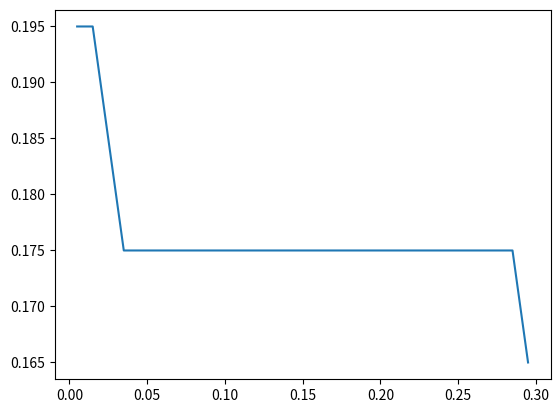

This figure's Python source:
import numpy as np
import time
from collections import defaultdict, deque
import math
from matplotlib import pyplot as plt

# Small grids with cost >half width of robot around obstacle
# Consider all grids behind obstacle occupied
# Replan when parallel with furthest detected obstable

class World:
    def __init__(self, depth_map, world_size=[100, 100]):
        self.world = self.generate(world_size)
        self.enc_world = self.encode(world_size)
        bounds = np.asarray(getBounds(depth_map))
        # print('bounds: ', bounds)
        self.grid_size = self.gridSize(world_size, bounds)
        self.world = self.addObstacles(depth_map, bounds, world_size)
        self.world_size = world_size
        self.neighbors = self.findNeighbors()

    def generate(self, world_size):
        world = np.zeros(world_size)
        return world

    def encode(self, world_size):
        enc_val = 0
        enc_world = np.empty(world_size)
        for i in range(world_size[0]):
            for j in range(world_size[1]):
                enc_world[i, j] = int(enc_val)
                enc_val += 1
        return enc_world

    def decode(self, encVal):
        for i in range(self.world_size[0]):
            for j in range(self.world_size[1]):
                if self.enc_world[i, j] == encVal:
                    coords = [i, j]
                    return coords

    def addObstacles(self, depth_map, bounds, world_size):
        dones = np.ones(world_size)
        for i in range(depth_map.shape[0]):
            x = depth_map[i, 0]-bounds[0, 0]
            y = depth_map[i, 2]-bounds[1, 0]
            z = depth_map[i, 1]-bounds[2, 0]
            # print('x, y: ', x, y)
            index = self.coords2grid(x, y)
            # print('index: ', index)
            if z > self.world[index[0], index[1]]:
                self.world[index[0], index[1]] = z
            else:
                dones[index[0], index[1]] = 0
                if np.max(dones) == 0:
                    print('Exited at Sample: ', i)
                    self.dones = dones
                    break
        self.dones = dones
        return self.world

    def gridSize(self, world_size, bounds): # Returns size of each grid in meters
        x_factor = (bounds[0, 1] - bounds[0, 0])/world_size[0]
        y_factor = (bounds[1, 1] - bounds[1, 0])/world_size[1]
        return  x_factor, y_factor

    def coords2grid(self, x, y):
        x_index = int(x/self.grid_size[0]-0.5)
        y_index = int(y/self.grid_size[1]-0.5)
        return x_index, y_index

    def findNeighbors(self):
        neighbors = []
        for n in range(self.world_size[0]*self.world_size[1]):
            neighbors.append([])
        for i in range(self.world_size[0]):
            for j in range(self.world_size[1]):
                for x in ([-1, 0, 1]):
                    for y in ([-1, 0, 1]):
                        potentialNeighbor = [i+x, j+y]
                        if self.isNeighbor([i, j], potentialNeighbor) is True:
                            neighbors[int(self.enc_world[i, j])].append(potentialNeighbor)

        return neighbors

    def isNeighbor(self, current, potentialNeighbor):
        if potentialNeighbor[0] < 0 or potentialNeighbor[1] < 0 or potentialNeighbor[0] > self.world_size[0] or potentialNeighbor[1] > self.world_size[1]:
            return False
        elif current[0] == potentialNeighbor[0] and current[1] == potentialNeighbor[1]:
            return False
        else:
            return True

    def cost(self, current, destination):
        move_cost = self.world[destination[0], destination[1]]
        if current[0]-destination[0] == 0 or current[1]-destination[1] == 0:
            move_cost += 1
        else:
            move_cost += 1.2
        return move_cost

    def addBuffer(self, depth_map, threshold): # Adds buffer around obstacle
        # To be completed
        return 0

class Graph(object):
    def __init__(self):
        self.nodes = set()
        self.edges = defaultdict(list)
        self.distances = {}

    def add_node(self, value):
        self.nodes.add(value)

    def add_edge(self, from_node, to_node, distance):
        self.edges[from_node].append(to_node)
        self.edges[to_node].append(from_node)
        self.distances[(from_node, to_node)] = distance

    def add_nodes_and_edges(self, world):
        for i in range(world.world_size[0]):
            for j in range(world.world_size[1]):
                node = world.enc_world[i, j]
                self.add_node(node)
        for i in range(world.world_size[0]):
            for j in range(world.world_size[1]):
                for k in range(len(world.neighbors[int(world.enc_world[i, j])])):
                    enc_ind = world.neighbors[int(world.enc_world[i, j])][k]
                    if enc_ind[0] < world.world_size[0] and enc_ind[1] < world.world_size[1]:
                        if int(world.enc_world[enc_ind[0]][enc_ind[1]]) not in self.edges[int(world.enc_world[i, j])]:
                            current = [i, j]
                            edge = enc_ind
                            self.add_edge(int(world.enc_world[i, j]), int(world.enc_world[enc_ind[0]][enc_ind[1]]), world.cost(current, edge))
        return self

# Depth Map Functions
def coordTransform(depth_map):
    # depth_map[:, 1] *= -1 # Uncomment for execution
    depth_map = np.asarray(depth_map[depth_map[:,1].argsort()]) # Sort by y column
    depth_map = depth_map[::-1] # Flip Order (High to Low)
    return depth_map

def getBounds(depth_map): # Translates to robot's frame
    x_bounds = np.asarray([np.min(depth_map[:, 0]), np.max(depth_map[:, 0])]).flatten()
    y_bounds = np.asarray([np.min(depth_map[:, 2]), np.max(depth_map[:, 2])]).flatten()
    z_bounds = np.asarray([np.min(depth_map[:, 1]), np.max(depth_map[:, 1])]).flatten()
    return x_bounds, y_bounds, z_bounds

# Search Algorithm Functions
def dijkstra(graph, initial):
    visited = {initial: 0}
    path = {}

    nodes = set(graph.nodes)

    while nodes:
        min_node = None
        for node in nodes:
            if node in visited:
                if min_node is None:
                    min_node = node
                elif visited[node] < visited[min_node]:
                    min_node = node
        if min_node is None:
            break

        nodes.remove(min_node)
        current_weight = visited[min_node]

        for edge in graph.edges[min_node]:
            try:
                if (min_node < edge):
                    weight = current_weight + graph.distances[(min_node, edge)]
                else:
                     weight = current_weight + graph.distances[(edge, min_node)]
            except:
                continue
            if edge not in visited or weight < visited[edge]:
                visited[edge] = weight
                path[edge] = min_node

    return visited, path


def shortest_path(graph, origin, destination):
    visited, paths = dijkstra(graph, origin)
    full_path = deque()
    _destination = paths[destination]

    while _destination != origin:
        full_path.appendleft(_destination)
        _destination = paths[_destination]

    full_path.appendleft(origin)
    full_path.append(destination)

    return visited[destination], list(full_path)

# Path Planning Functions
def coords2enc(coords, world): # returns encoded grid value
    grid_coords = world.coords2grid(coords[0], coords[1])
    grid_enc = world.enc_world[grid_coords[0]][grid_coords[1]]
    return grid_enc

def coords2dist(grid_coords, grid_size): # returns coordinates in meters
    coords = []
    for i in range(len(grid_coords)):
        coords.append(grid_size[i]*(grid_coords[i]+0.5))
    return coords

def path2coords(path, world, grid_size):
    x_coords = []
    y_coords = []
    for i in range(len(path)-1):
        grid_coords = world.decode(path[i])
        print(grid_coords)
        coords = coords2dist(grid_coords, grid_size)
        x_coords.append(coords[0])
        y_coords.append(coords[1])
    return x_coords, y_coords

def getAngles(path, world):
    angles = []
    for i in range(len(path)-1):
        current_coords = world.decode(path[i])
        next_coords = world.decode(path[i+1])
        theta = math.atan2(next_coords[1]-current_coords[1], next_coords[0]-current_coords[0]) # numpy grid flips x and y coords
        angles.append(theta)
    angles.append(0.0)

def plan(start, dest, depth_map, world_size): # Called to plan trajectory
    graph = Graph()
    world = World(depth_map, world_size=world_size)
    graph = graph.add_nodes_and_edges(world)
    start_enc = coords2enc(start, world)
    dest_enc = coords2enc(dest, world)
    path_obj = shortest_path(graph, start_enc, dest_enc)
    path_cost = path_obj[0]
    path = path_obj[1]
    x_coords, y_coords = path2coords(path, world, world.grid_size)
    angles = getAngles(path, world)
    return x_coords, y_coords, angles, path, path_cost, world


if __name__ == '__main__':
    # Start: Robot's Current Location in Vicon
    # Dest: Goal Location in Vicon
    # These will need to be translated to current kinect frame
    # Start_kinect: [0, 0] grid
    # Dest_kinect: grid in kinect world closest to goal location
    # Should end with angle theta such that it faces the destination
    depth_map = np.random.rand(300000, 3)
    start = np.random.rand(1, 2).flatten()
    dest = np.random.rand(1, 2).flatten()
    world_size = [100, 100]
    depth_map = coordTransform(depth_map)
    t = time.time()
    x_coords, y_coords, angles, path, path_cost, world = plan(start, dest, depth_map, world_size)
    print('Execution Time: ', time.time()-t)
    print(world.enc_world)
    print(path)
    plt.plot(x_coords, y_coords)
    plt.show()
